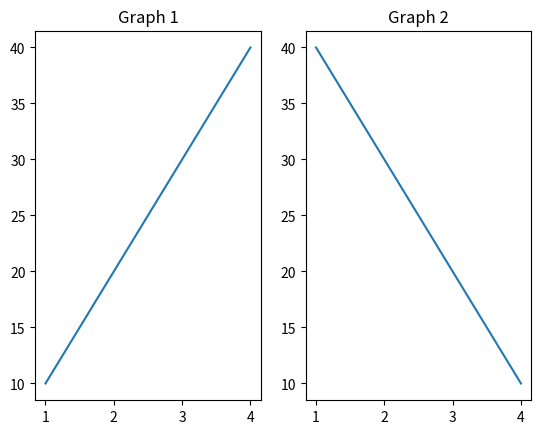

Python code for this plot:
import matplotlib.pyplot as plt

x = [1,2,3,4]
y1 = [10,20,30,40]
y2 = [40,30,20,10]

#First Graph
plt.subplot(1,2,1)
plt.plot(x,y1)
plt.title("Graph 1")

#Second Graph
plt.subplot(1,2,2)
plt.plot(x,y2)
plt.title("Graph 2")
plt.show()
